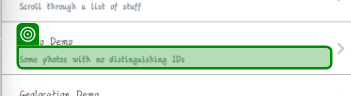
Task: Mobile Testing Project
Workflow: MobileUiAutomation

Step 1: find 'Some photos with no distinguishing IDs'

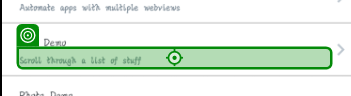
Step 2: Tap on 'Scroll through a list of stuff'

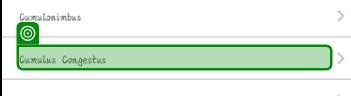
Step 3: get-text from 'Cumulus Congestus'

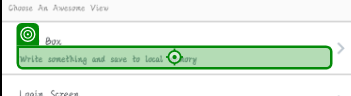
Step 4: Tap on 'Write something and save to local memory'

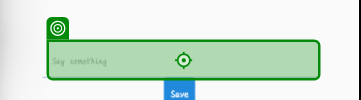
Step 5: Tap

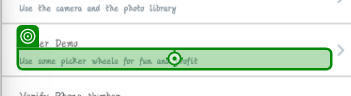
Step 6: Tap on 'Use some picker wheels for fun and profit'

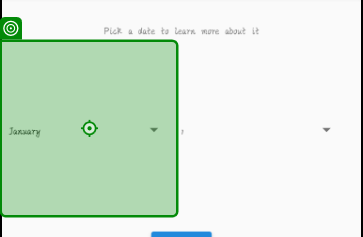
Step 7: Tap

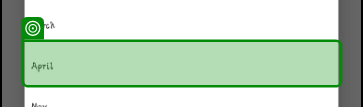
Step 8: Set Selected Item on 'April'

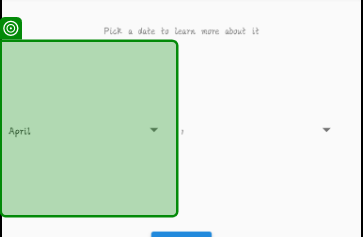
Step 9: Get Selected Item

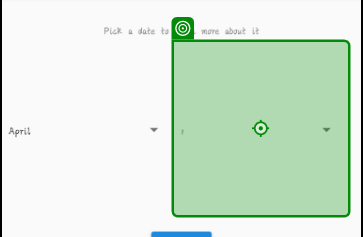
Step 10: Tap
